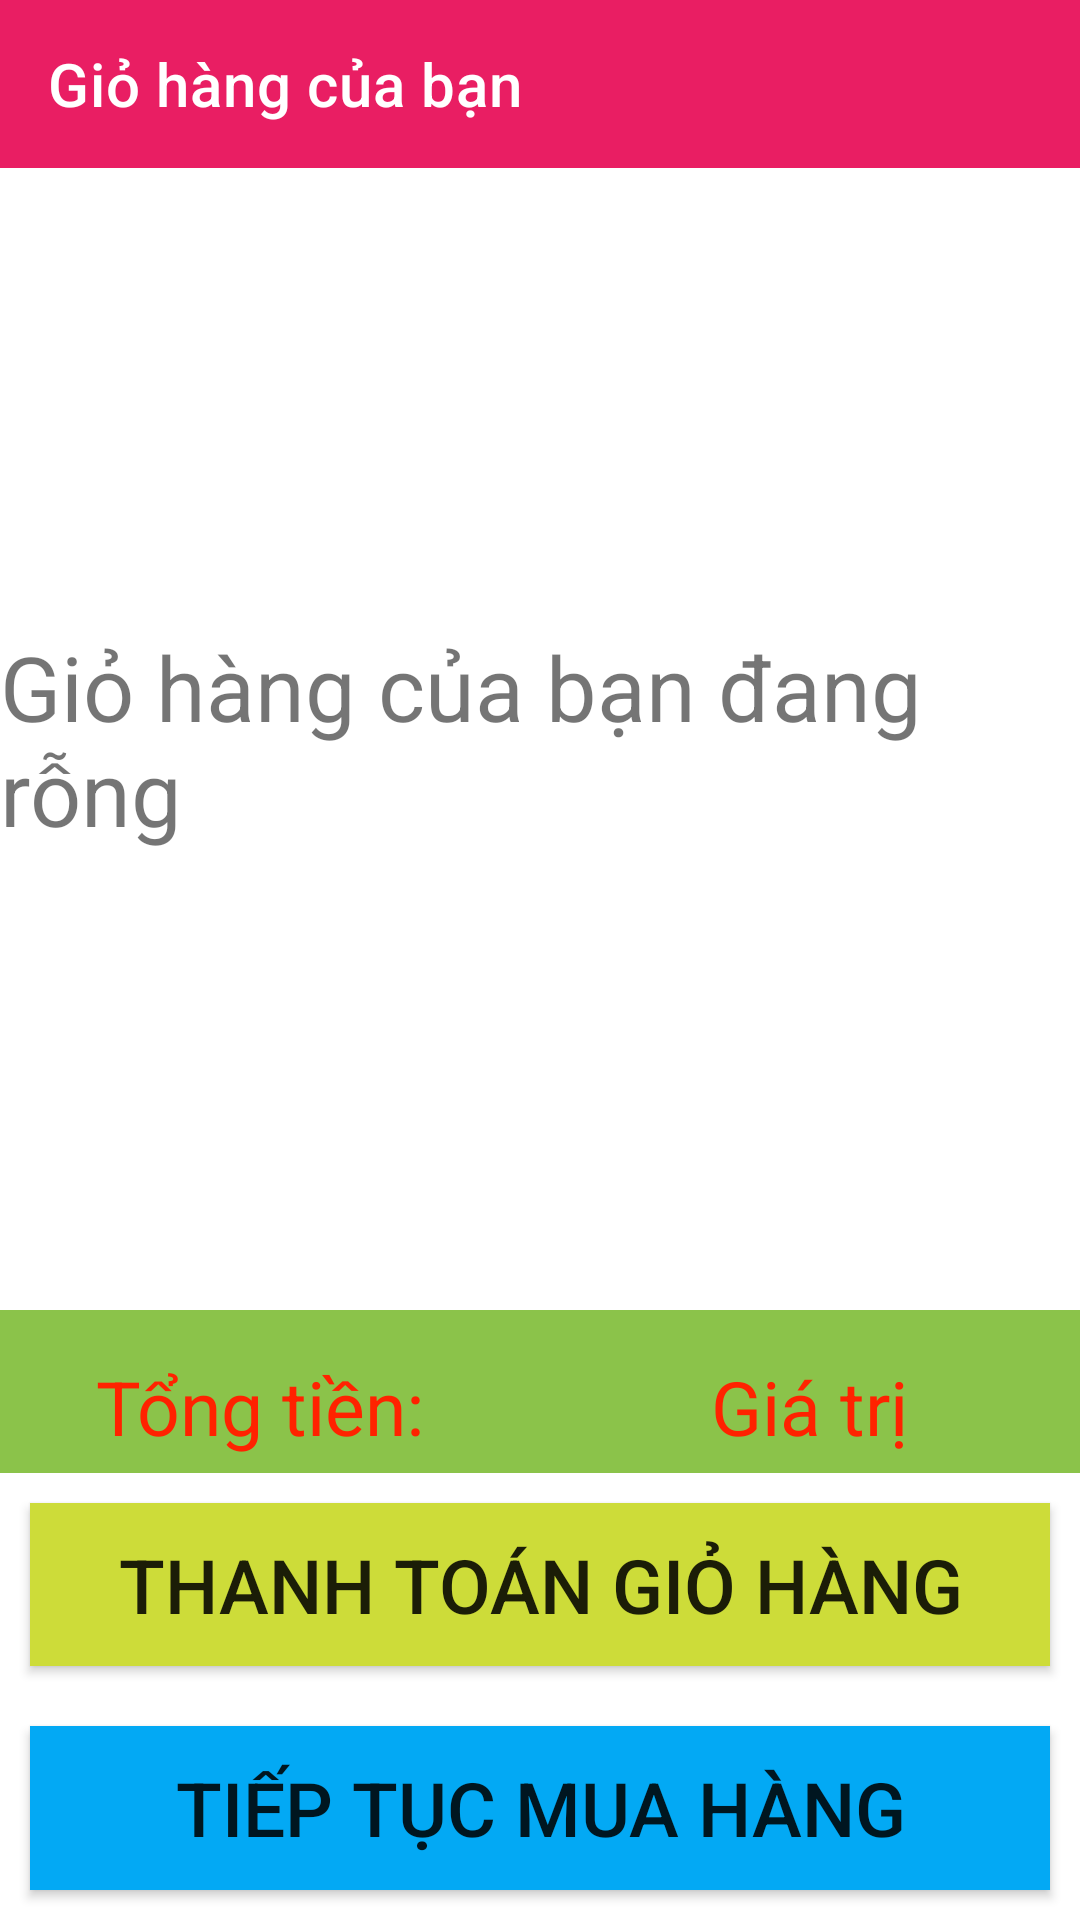

Produce the Android XML layout that renders to this screen, including the resource entries it uses.
<!-- AndroidManifest.xml: application theme Theme.DoAnTMDT -->
<!-- res/layout/activity_gio_hang.xml -->
<?xml version="1.0" encoding="utf-8"?>
<LinearLayout xmlns:android="http://schemas.android.com/apk/res/android"
    xmlns:app="http://schemas.android.com/apk/res-auto"
    android:orientation="vertical"
    xmlns:tools="http://schemas.android.com/tools"
    android:layout_width="match_parent"
    android:layout_height="match_parent"
    android:weightSum="10"
    tools:context=".activity.GioHangActivity">

    <androidx.appcompat.widget.Toolbar
        android:id="@+id/toolbarGioHang"
        android:background="#E91E63"
        app:titleTextColor="#FFFFFF"
        app:title="Giỏ hàng của bạn"
        android:layout_width="match_parent"
        android:layout_height="?actionBarSize"/>
    <LinearLayout
        android:layout_weight="7"
        android:layout_width="match_parent"
        android:layout_height="0dp">
        <FrameLayout
            android:layout_width="match_parent"
            android:layout_height="match_parent">
            <TextView
                android:layout_gravity="center"
                android:id="@+id/textViewGioHangRong"
                android:textSize="30sp"
                android:text="Giỏ hàng của bạn đang rỗng"
                android:layout_width="wrap_content"
                android:layout_height="wrap_content"/>
            <ListView
                android:id="@+id/listViewGioHang"
                android:layout_width="match_parent"
                android:layout_height="match_parent"/>
        </FrameLayout>
    </LinearLayout>

    <LinearLayout
        android:layout_weight="1"
        android:layout_width="match_parent"
        android:layout_height="0dp">
        <LinearLayout
            android:weightSum="2"
            android:background="#8BC34A"
            android:orientation="horizontal"
            android:layout_width="match_parent"
            android:layout_height="match_parent">
            <LinearLayout
                android:gravity="center"
                android:layout_weight="1"
                android:layout_width="0dp"
                android:layout_height="match_parent">
                <TextView
                    android:text="Tổng tiền: "
                    android:textSize="25sp"
                    android:textColor="#f20"
                    android:layout_marginTop="5dp"
                    android:layout_width="wrap_content"
                    android:layout_height="wrap_content"/>
            </LinearLayout>
            <LinearLayout
                android:gravity="center"
                android:layout_weight="1"
                android:layout_width="0dp"
                android:layout_height="match_parent">
                <TextView
                    android:id="@+id/textViewTongTien"
                    android:text="Giá trị"
                    android:textSize="25sp"
                    android:textColor="#f20"
                    android:layout_marginTop="5dp"
                    android:layout_width="wrap_content"
                    android:layout_height="wrap_content"/>
            </LinearLayout>
        </LinearLayout>
    </LinearLayout>
    <Button
        android:textSize="25sp"
        android:layout_margin="10dp"
        android:text="Thanh toán giỏ hàng"
        android:background="#CDDC39"
        android:id="@+id/btnThanhToanGioHang"
        android:layout_weight="1"
        android:layout_width="match_parent"
        android:layout_height="0dp"/>
    <Button
        android:textSize="25sp"
        android:text="Tiếp tục mua hàng"
        android:background="#03A9F4"
        android:layout_margin="10dp"
        android:id="@+id/btnTiepTucMuaHang"
        android:layout_weight="1"
        android:layout_width="match_parent"
        android:layout_height="0dp"/>
</LinearLayout>
<!-- resources referenced by this layout -->
<resources>
  <style name="Theme.DoAnTMDT" parent="Theme.MaterialComponents.DayNight.DarkActionBar">
          
          <item name="colorPrimary">@color/purple_500</item>
          <item name="colorPrimaryVariant">@color/purple_700</item>
          <item name="colorOnPrimary">@color/white</item>
          
          <item name="colorSecondary">@color/teal_200</item>
          <item name="colorSecondaryVariant">@color/teal_700</item>
          <item name="colorOnSecondary">@color/black</item>
          
          <item name="android:statusBarColor" tools:targetApi="l">?attr/colorPrimaryVariant</item>
          
      </style>
  <!-- not gathered from this repository: default colours our renderer supplied (Android Studio template values) -->
  <color name="purple_500">#FF6200EE</color>
  <color name="purple_700">#FF3700B3</color>
  <color name="teal_200">#FF03DAC5</color>
  <color name="teal_700">#FF018786</color>
  <color name="black">#FF000000</color>
  <color name="white">#FFFFFFFF</color>
</resources>
